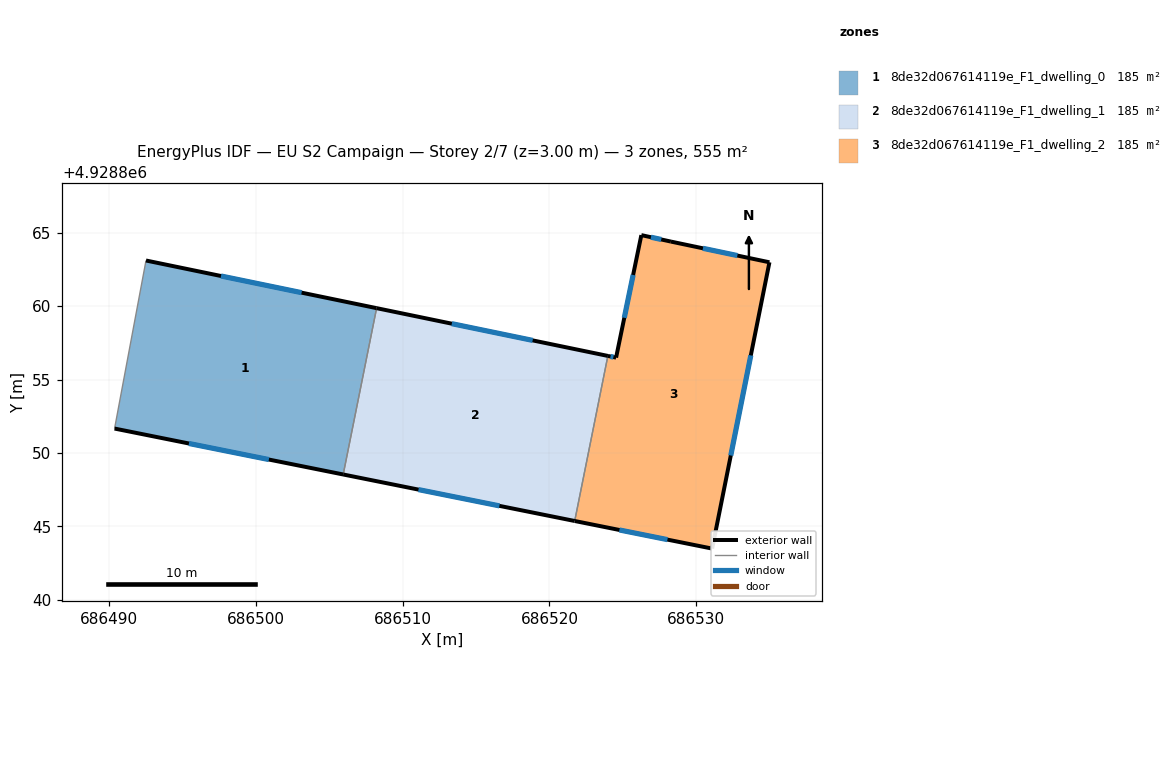
=== STOREY PLAN SPEC (per zone: floor XY polygon, exterior-wall plan segments, windows/doors) ===
zone 1: 8de32d067614119e_F1_dwelling_0  (184.9 m²)
  floor: (686508.23, 4928859.86) (686505.96, 4928848.54) (686490.40, 4928851.66) (686492.53, 4928863.10)
  exterior wall: (686490.40, 4928851.66) – (686505.96, 4928848.54)  [15.9 m]
    window: (686495.46, 4928850.65) – (686500.90, 4928849.55)  [5.8 m²]
  exterior wall: (686508.23, 4928859.86) – (686492.54, 4928863.10)  [16.0 m]
    window: (686503.13, 4928860.91) – (686497.64, 4928862.05)  [5.9 m²]
  interior walls: 2
zone 2: 8de32d067614119e_F1_dwelling_1  (184.9 m²)
  floor: (686523.97, 4928856.61) (686521.72, 4928845.37) (686505.96, 4928848.54) (686508.23, 4928859.86)
  exterior wall: (686505.96, 4928848.54) – (686521.72, 4928845.37)  [16.1 m]
    window: (686511.08, 4928847.51) – (686516.59, 4928846.40)  [5.9 m²]
  exterior wall: (686523.97, 4928856.61) – (686508.23, 4928859.86)  [16.1 m]
    window: (686518.86, 4928857.67) – (686513.35, 4928858.80)  [5.9 m²]
  interior walls: 2
zone 3: 8de32d067614119e_F1_dwelling_2  (184.9 m²)
  floor: (686534.97, 4928862.98) (686531.07, 4928843.49) (686521.72, 4928845.37) (686523.97, 4928856.61) (686524.53, 4928856.49) (686526.25, 4928864.83) (686528.26, 4928864.39)
  exterior wall: (686531.07, 4928843.49) – (686534.97, 4928862.98)  [19.9 m]
    window: (686532.34, 4928849.83) – (686533.71, 4928856.64)  [7.3 m²]
  exterior wall: (686521.72, 4928845.37) – (686531.07, 4928843.49)  [9.5 m]
    window: (686524.76, 4928844.76) – (686528.03, 4928844.10)  [3.5 m²]
  exterior wall: (686524.54, 4928856.49) – (686523.97, 4928856.61)  [0.6 m]
    window: (686524.35, 4928856.53) – (686524.16, 4928856.57)  [0.2 m²]
  exterior wall: (686526.26, 4928864.83) – (686524.54, 4928856.49)  [8.5 m]
    window: (686525.70, 4928862.12) – (686525.09, 4928859.20)  [3.1 m²]
  exterior wall: (686528.27, 4928864.39) – (686526.26, 4928864.83)  [2.1 m]
    window: (686527.61, 4928864.54) – (686526.91, 4928864.69)  [0.8 m²]
  exterior wall: (686534.97, 4928862.98) – (686528.27, 4928864.39)  [6.9 m]
    window: (686532.79, 4928863.44) – (686530.45, 4928863.93)  [2.5 m²]
  interior walls: 1

=== DERIVED (storey summary) ===
Building: EU S2 Campaign
Storey: 2 of 7  (floor level z = 3.00 m)
Storey gross floor area: 554.8 m²
Zones on this storey: 3
  - 8de32d067614119e_F1_dwelling_0: floor 184.9 m²; exterior wall 31.9 m (95.7 m²); 2 window(s) 11.7 m²; WWR 12.2%
  - 8de32d067614119e_F1_dwelling_1: floor 184.9 m²; exterior wall 32.1 m (96.4 m²); 2 window(s) 11.8 m²; WWR 12.2%
  - 8de32d067614119e_F1_dwelling_2: floor 184.9 m²; exterior wall 47.4 m (142.3 m²); 6 window(s) 17.4 m²; WWR 12.2%
Zone adjacency (shared interzone walls):
  - 8de32d067614119e_F1_dwelling_0 ↔ 8de32d067614119e_F1_dwelling_1
  - 8de32d067614119e_F1_dwelling_1 ↔ 8de32d067614119e_F1_dwelling_2